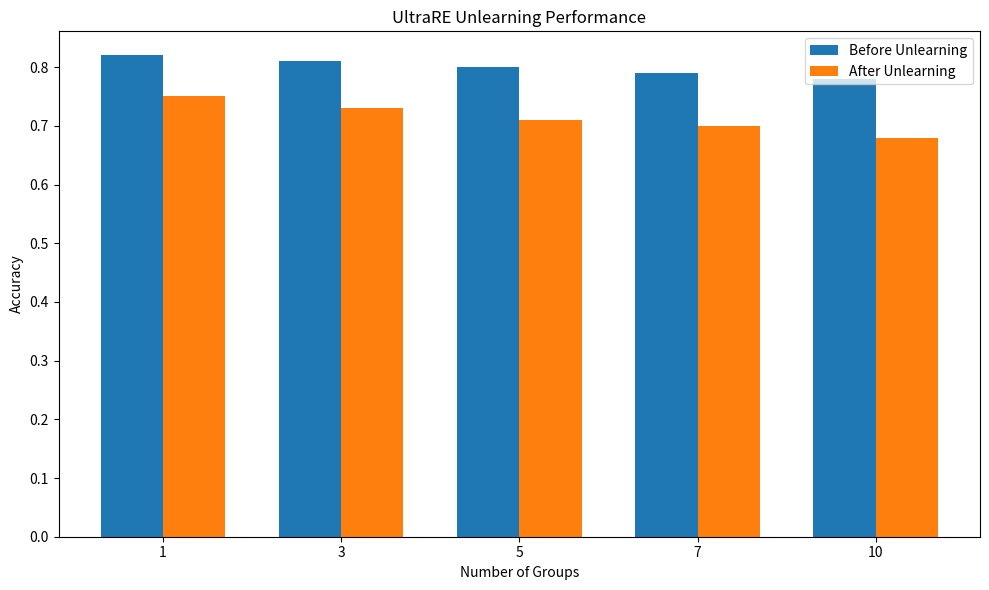

Reproduce this figure in Python. (Note: this script raises an exception after producing the figure.)
import matplotlib.pyplot as plt
import numpy as np
import json

def plot_unlearning_results():
    """Visualize unlearning performance"""
    # This would load results from your experiments
    groups = [1, 3, 5, 7, 10]
    accuracies_before = [0.82, 0.81, 0.80, 0.79, 0.78]
    accuracies_after = [0.75, 0.73, 0.71, 0.70, 0.68]
    
    fig, ax = plt.subplots(figsize=(10, 6))
    
    x = np.arange(len(groups))
    width = 0.35
    
    bars1 = ax.bar(x - width/2, accuracies_before, width, label='Before Unlearning')
    bars2 = ax.bar(x + width/2, accuracies_after, width, label='After Unlearning')
    
    ax.set_xlabel('Number of Groups')
    ax.set_ylabel('Accuracy')
    ax.set_title('UltraRE Unlearning Performance')
    ax.set_xticks(x)
    ax.set_xticklabels(groups)
    ax.legend()
    
    plt.tight_layout()
    plt.savefig('results/unlearning_performance.png')
    plt.show()

if __name__ == "__main__":
    plot_unlearning_results()